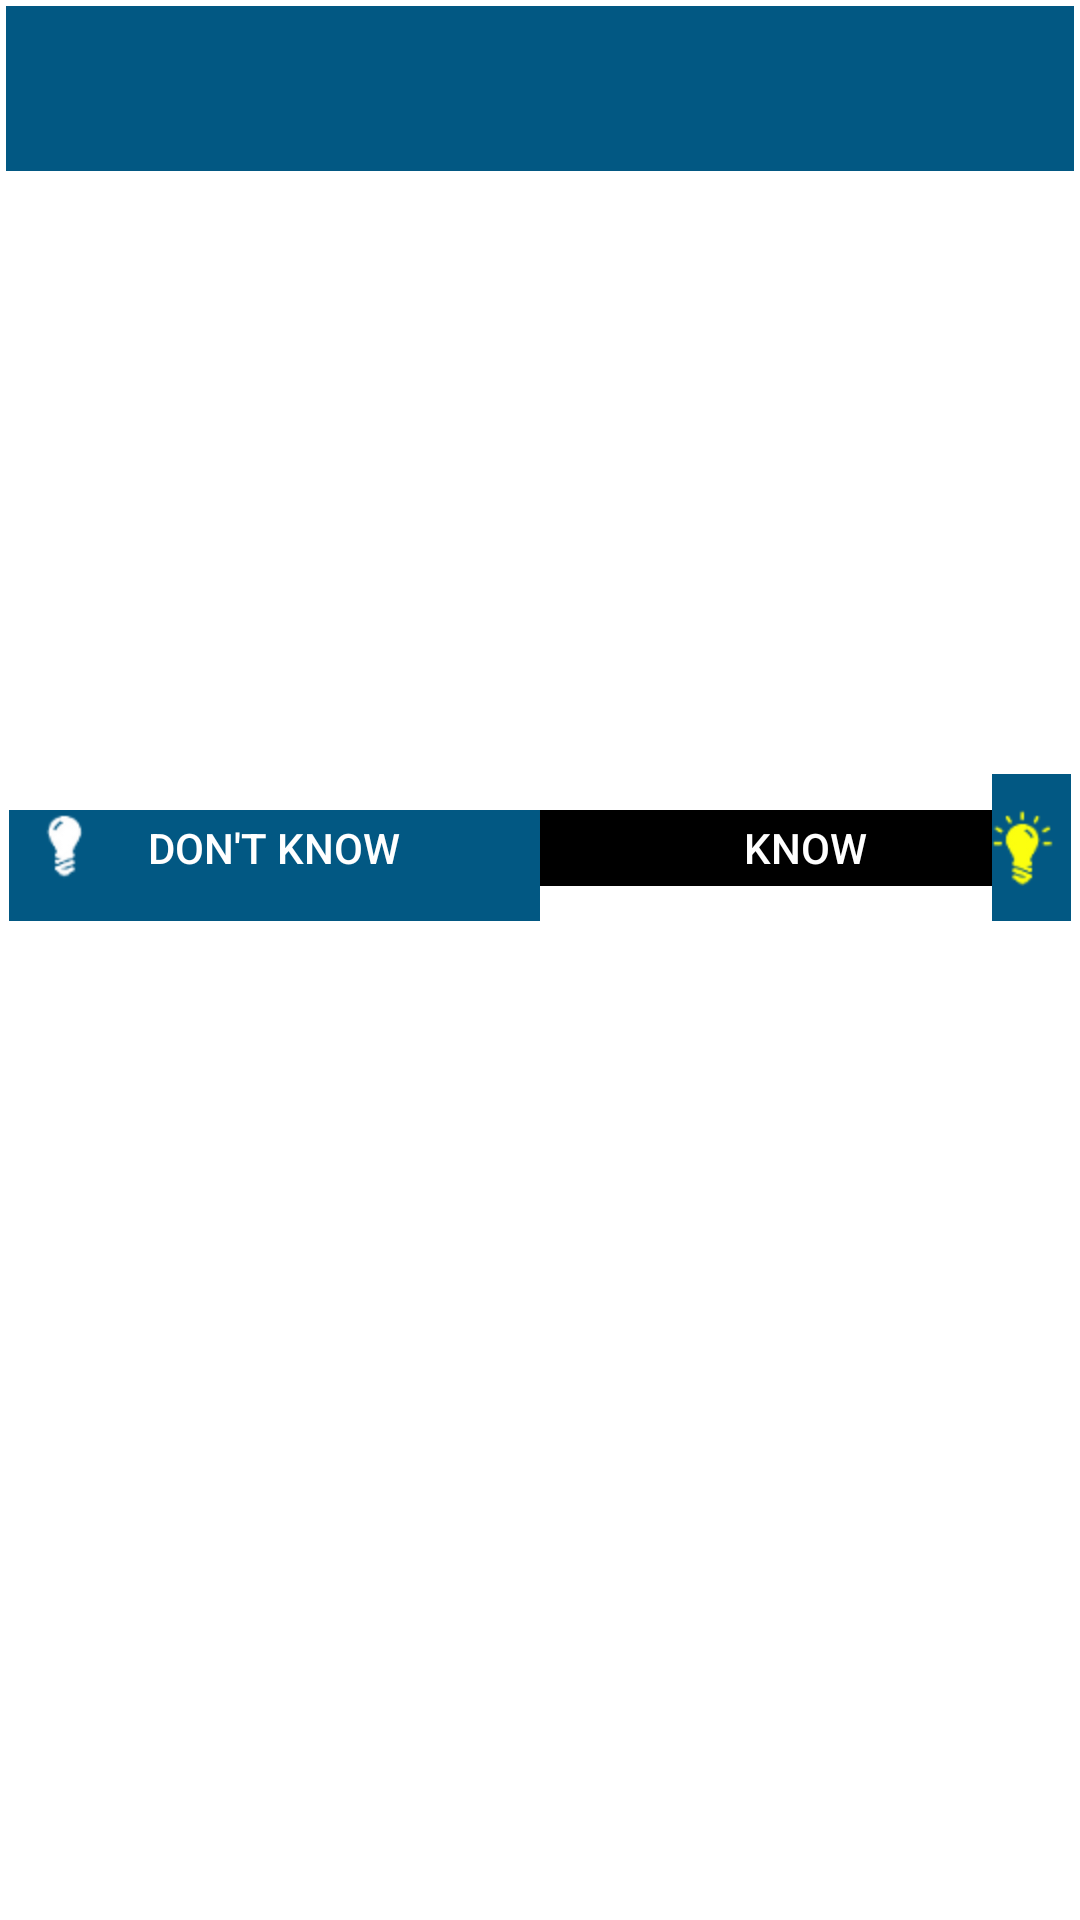

The Android layout XML behind this screen, and the referenced resources:
<!-- AndroidManifest.xml: fallback theme Theme.MaterialComponents.DayNight.NoActionBar -->
<!-- res/layout/widget.xml -->
<?xml version="1.0" encoding="utf-8"?>
<LinearLayout xmlns:android="http://schemas.android.com/apk/res/android"
    android:layout_width="fill_parent"
    android:layout_height="wrap_content"
    android:background="#ddffffff"
    android:orientation="vertical"
    android:layout_margin="8dp"
    android:padding="2dp"
    android:id="@+id/widget_layout" >

    <LinearLayout
        android:id="@+id/word"
        android:layout_width="fill_parent"
        android:layout_height="55dp"
        android:background="@color/control_panel"
        android:gravity="center"
        android:orientation="horizontal" >

        <ImageView
            android:id="@+id/flag"
            android:layout_width="30dp"
            android:layout_height="wrap_content"
            android:layout_marginRight="8dp"
            android:src="@drawable/ic_en"
            android:visibility="visible" />

        <TextView
            android:id="@+id/wordTextView"
            android:layout_width="wrap_content"
            android:layout_height="wrap_content"
            android:text=""
            android:textColor="@color/blue_button_text"
            android:textSize="20sp"
            android:textStyle="bold" />
    </LinearLayout>
    
    <TextView android:layout_width="wrap_content"
        android:layout_height="wrap_content"
        android:id="@+id/info"
        android:textColor="#ff0000"
        android:padding="10dp"
        android:textSize="22sp"
        android:textStyle="bold"
        android:text="@string/information_init"
        android:visibility="gone" />
    

    <RelativeLayout
        android:layout_width="fill_parent"
        android:layout_height="40dp"
        android:orientation="vertical"
        android:padding="5dp"
        android:id="@+id/word_1" >

        <TextView
            android:id="@+id/text1_1"
            style="@style/LastItemText"
            android:layout_alignParentLeft="true"
            android:textStyle="bold" />

        <LinearLayout
            android:layout_width="wrap_content"
            android:layout_height="wrap_content"
            android:layout_alignParentRight="true"
            android:layout_centerVertical="true" >
            <TextView
                android:id="@+id/text2_1"
                style="@style/LastItemText" />
        </LinearLayout>
    </RelativeLayout>
    
    <RelativeLayout
        android:layout_width="fill_parent"
        android:layout_height="40dp"
        android:orientation="vertical"
        android:padding="5dp"
        android:id="@+id/word_2" >

        <TextView
            android:id="@+id/text1_2"
            style="@style/LastItemText"
            android:layout_alignParentLeft="true"
            android:textStyle="bold" />

        <LinearLayout
            android:layout_width="wrap_content"
            android:layout_height="wrap_content"
            android:layout_alignParentRight="true"
            android:layout_centerVertical="true" >
            <TextView
                android:id="@+id/text2_2"
                style="@style/LastItemText" />
        </LinearLayout>
    </RelativeLayout>
    
    <RelativeLayout
        android:layout_width="fill_parent"
        android:layout_height="40dp"
        android:orientation="vertical"
        android:padding="5dp"
        android:id="@+id/word_3" >

        <TextView
            android:id="@+id/text1_3"
            style="@style/LastItemText"
            android:layout_alignParentLeft="true"
            android:textStyle="bold" />

        <LinearLayout
            android:layout_width="wrap_content"
            android:layout_height="wrap_content"
            android:layout_alignParentRight="true"
            android:layout_centerVertical="true" >
            <TextView
                android:id="@+id/text2_3"
                style="@style/LastItemText" />
        </LinearLayout>
    </RelativeLayout>
    
    <RelativeLayout
        android:layout_width="fill_parent"
        android:layout_height="40dp"
        android:orientation="vertical"
        android:padding="5dp"
        android:id="@+id/word_4" >

        <TextView
            android:id="@+id/text1_4"
            style="@style/LastItemText"
            android:layout_alignParentLeft="true"
            android:textStyle="bold" />

        <LinearLayout
            android:layout_width="wrap_content"
            android:layout_height="wrap_content"
            android:layout_alignParentRight="true"
            android:layout_centerVertical="true" >
            <TextView
                android:id="@+id/text2_4"
                style="@style/LastItemText" />
        </LinearLayout>
    </RelativeLayout>
    
    <RelativeLayout
        android:layout_width="fill_parent"
        android:layout_height="40dp"
        android:orientation="vertical"
        android:padding="5dp"
        android:id="@+id/word_5" >

        <TextView
            android:id="@+id/text1_5"
            style="@style/LastItemText"
            android:layout_alignParentLeft="true"
            android:textStyle="bold" />

        <LinearLayout
            android:layout_width="wrap_content"
            android:layout_height="wrap_content"
            android:layout_alignParentRight="true"
            android:layout_centerVertical="true" >
            <TextView
                android:id="@+id/text2_5"
                style="@style/LastItemText" />
        </LinearLayout>
    </RelativeLayout>
    
"
    

    <LinearLayout
        android:layout_width="fill_parent"
        android:layout_height="wrap_content"
        android:layout_margin="0dp"
        android:orientation="horizontal"
        android:padding="1dp" >

        <Button
            android:id="@+id/dontKnowButton"
            style="@style/ButtonKnows"
            android:layout_marginRight="1dp"
            android:layout_weight="1"
            android:background="@drawable/btn_know_2"
            android:text="@string/btn_dontknow" />

        <Button
            android:id="@+id/nextButton"
            style="@style/ButtonKnows"
            android:layout_weight="1"
            android:background="@drawable/btn_know_1"
            android:text="@string/btn_know" />
    </LinearLayout>

</LinearLayout>
<!-- resources referenced by this layout -->
<resources>
  <color name="blue_button_text">#ffffff</color>
  <color name="control_panel">#025883</color>
  <!-- drawable btn_know_1 (drawable) -->
  <?xml version="1.0" encoding="utf-8"?>
   <selector xmlns:android="http://schemas.android.com/apk/res/android">
       <item android:state_pressed="true"
             android:drawable="@drawable/ic_light_1p" /> 
       <item android:drawable="@drawable/ic_light_1"/> 
   </selector>
  <!-- drawable btn_know_2 (drawable) -->
  <?xml version="1.0" encoding="utf-8"?>
   <selector xmlns:android="http://schemas.android.com/apk/res/android">
       <item android:state_pressed="true"
             android:drawable="@drawable/ic_light_2p" /> 
       <item android:drawable="@drawable/ic_light_2"/> 
   </selector>
  <string name="btn_dontknow" formatted="false">Don\'t know</string>
  <string name="btn_know" formatted="false">Know</string>
  <string name="information_init" formatted="false">Select you native language, next select language which you want learn. And let\'s go train</string>
  <style name="ButtonKnows">
      	<item name="android:layout_width">fill_parent</item>
      	<item name="android:layout_height">wrap_content</item>
      	<item name="android:layout_margin">0dp</item>
      	<item name="android:padding">15dp</item>
      	<item name="android:textColor">@color/blue_button_text</item>
  	</style>
  <style name="LastItemText">
      	<item name="android:layout_width">wrap_content</item>
      	<item name="android:layout_height">wrap_content</item>
      	<item name="android:layout_margin">0dp</item>
      	<item name="android:layout_centerVertical">true</item>
      	<item name="android:padding">0dp</item>
      	<item name="android:text" />
      	<item name="android:textColor">@color/last_item_color_text</item>
  	</style>
  <color name="last_item_color_text">#000000</color>
</resources>
